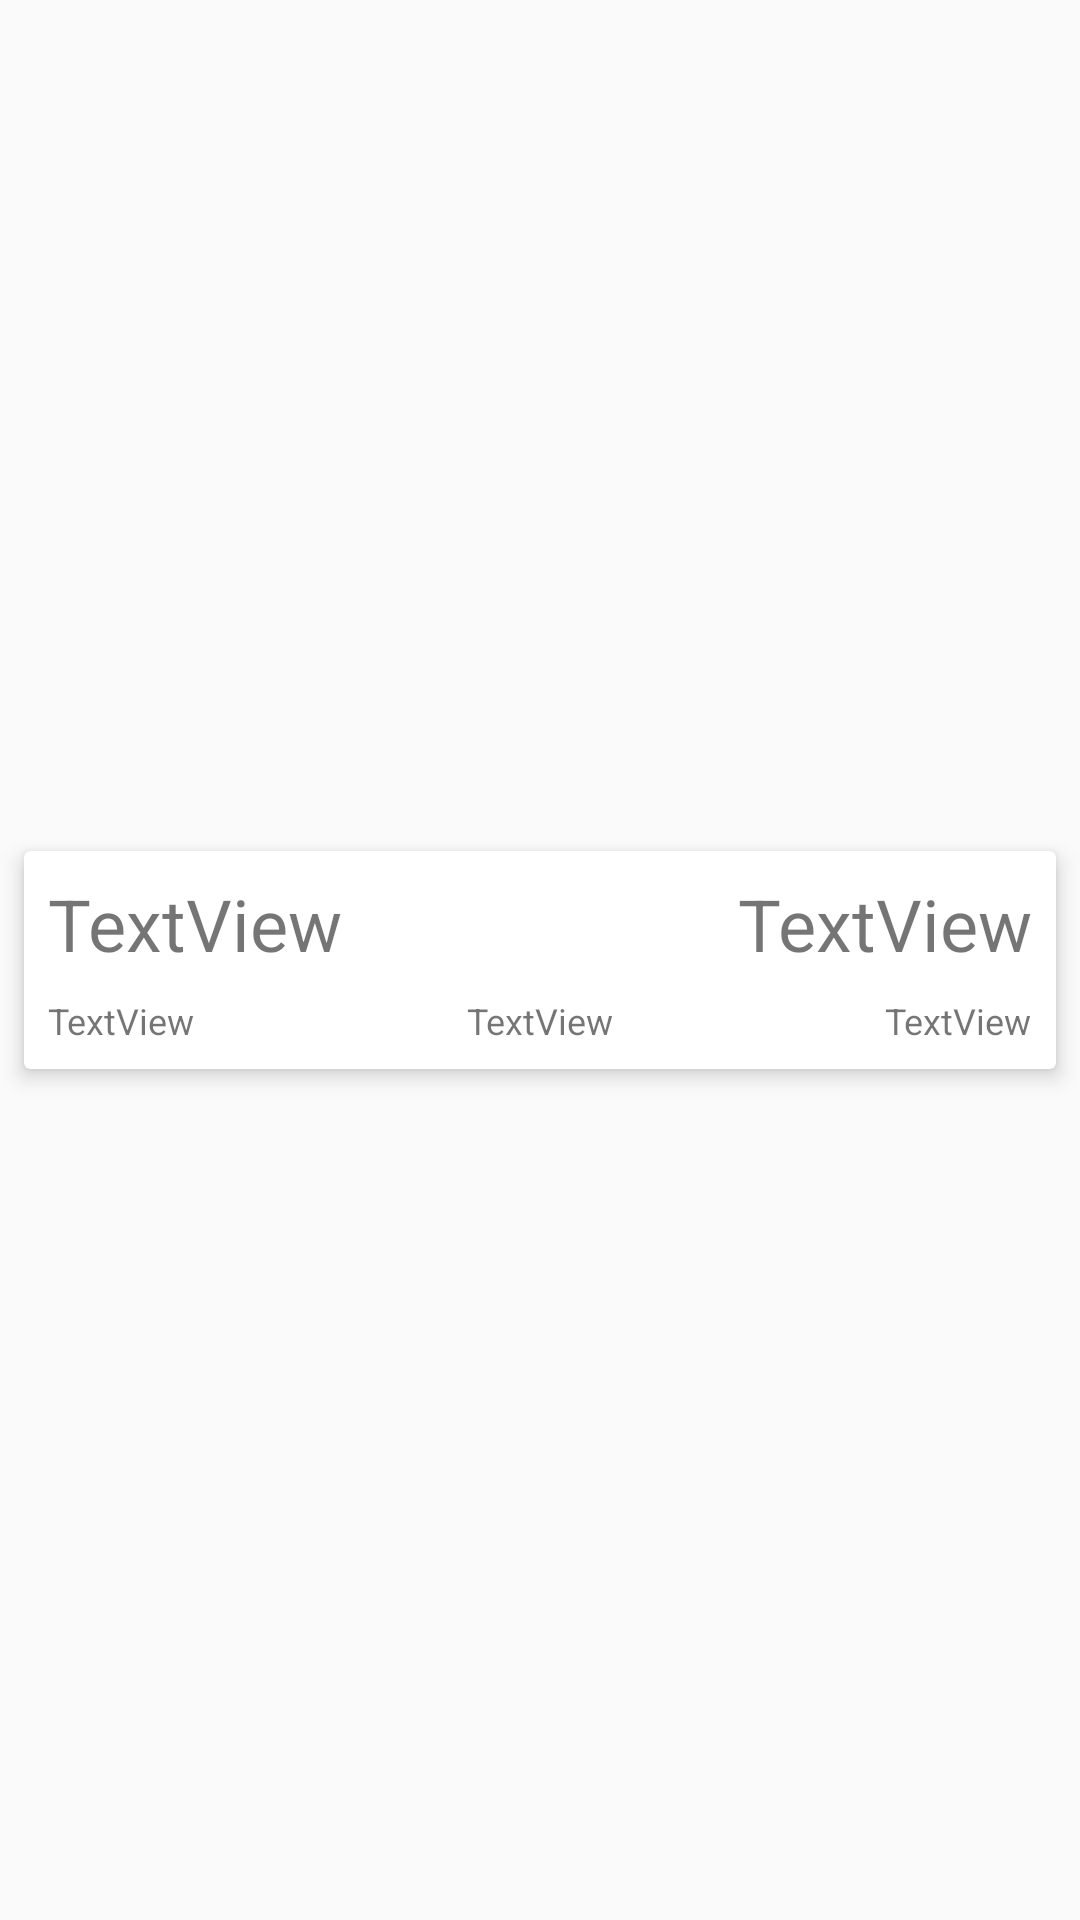

Android layout source for this screen:
<!-- AndroidManifest.xml: application theme AppTheme -->
<!-- res/layout/single_item_forecast.xml -->
<?xml version="1.0" encoding="utf-8"?>
<androidx.constraintlayout.widget.ConstraintLayout xmlns:android="http://schemas.android.com/apk/res/android"
    xmlns:app="http://schemas.android.com/apk/res-auto"
    xmlns:tools="http://schemas.android.com/tools"
    android:layout_width="match_parent"
    android:layout_height="wrap_content"
    xmlns:card_view="http://schemas.android.com/apk/res-auto">

    <androidx.cardview.widget.CardView
        android:layout_width="match_parent"
        android:layout_height="wrap_content"
        android:layout_marginBottom="8dp"
        android:layout_marginEnd="8dp"
        android:layout_marginStart="8dp"
        android:layout_marginTop="8dp"
        card_view:cardElevation="4dp"
        app:layout_constraintBottom_toBottomOf="parent"
        app:layout_constraintEnd_toEndOf="parent"
        app:layout_constraintStart_toStartOf="parent"
        app:layout_constraintTop_toTopOf="parent">

        <androidx.constraintlayout.widget.ConstraintLayout
            android:layout_width="match_parent"
            android:layout_height="wrap_content">

            <TextView
                android:id="@+id/tvTemp"
                android:layout_width="wrap_content"
                android:layout_height="wrap_content"
                android:layout_marginEnd="8dp"
                android:layout_marginTop="8dp"
                android:text="TextView"
                android:textSize="24sp"
                app:layout_constraintEnd_toEndOf="parent"
                app:layout_constraintTop_toTopOf="parent" />

            <TextView
                android:id="@+id/tvCity"
                android:layout_width="wrap_content"
                android:layout_height="wrap_content"
                android:layout_marginStart="8dp"
                android:layout_marginTop="8dp"
                android:text="TextView"
                android:textSize="24sp"
                app:layout_constraintStart_toStartOf="parent"
                app:layout_constraintTop_toTopOf="parent" />

            <TextView
                android:id="@+id/tvDate"
                android:layout_width="wrap_content"
                android:layout_height="wrap_content"
                android:layout_marginStart="8dp"
                android:layout_marginTop="8dp"
                android:layout_marginBottom="8dp"
                android:text="TextView"
                android:textSize="12sp"
                app:layout_constraintBottom_toBottomOf="parent"
                app:layout_constraintStart_toStartOf="parent"
                app:layout_constraintTop_toBottomOf="@+id/tvCity" />

            <TextView
                android:id="@+id/tvSuntime"
                android:layout_width="wrap_content"
                android:layout_height="wrap_content"
                android:layout_marginTop="8dp"
                android:text="TextView"
                android:textSize="12sp"
                app:layout_constraintEnd_toEndOf="@+id/tvTemp"
                app:layout_constraintTop_toBottomOf="@+id/tvTemp" />

            <TextView
                android:id="@+id/tvHighlow"
                android:layout_width="wrap_content"
                android:layout_height="wrap_content"
                android:layout_marginStart="8dp"
                android:layout_marginEnd="8dp"
                android:text="TextView"
                android:textSize="12sp"
                app:layout_constraintEnd_toStartOf="@+id/tvSuntime"
                app:layout_constraintStart_toEndOf="@+id/tvDate"
                app:layout_constraintTop_toTopOf="@+id/tvDate" />

        </androidx.constraintlayout.widget.ConstraintLayout>
    </androidx.cardview.widget.CardView>
</androidx.constraintlayout.widget.ConstraintLayout>
<!-- resources referenced by this layout -->
<resources>
  <style name="AppTheme" parent="Theme.AppCompat.Light.NoActionBar">
          
          <item name="colorPrimary">@color/colorPrimary</item>
          <item name="colorPrimaryDark">@color/colorPrimaryDark</item>
          <item name="colorAccent">@color/colorAccent</item>
          <item name="colorSurface">@color/design_default_color_surface</item>
  
          
          <item name="colorControlNormal">@color/textInputNotFocusedColor</item>
          <item name="colorControlActivated">@color/textInputFocusedColor</item>
          <item name="colorControlHighlight">@android:color/holo_red_dark</item>
      </style>
  <color name="colorPrimary">#3F51B5</color>
  <color name="colorPrimaryDark">#303F9F</color>
  <color name="colorAccent">#FF4081</color>
  <color name="textInputNotFocusedColor">#77FFFFFF</color>
  <color name="textInputFocusedColor">@android:color/white</color>
</resources>
